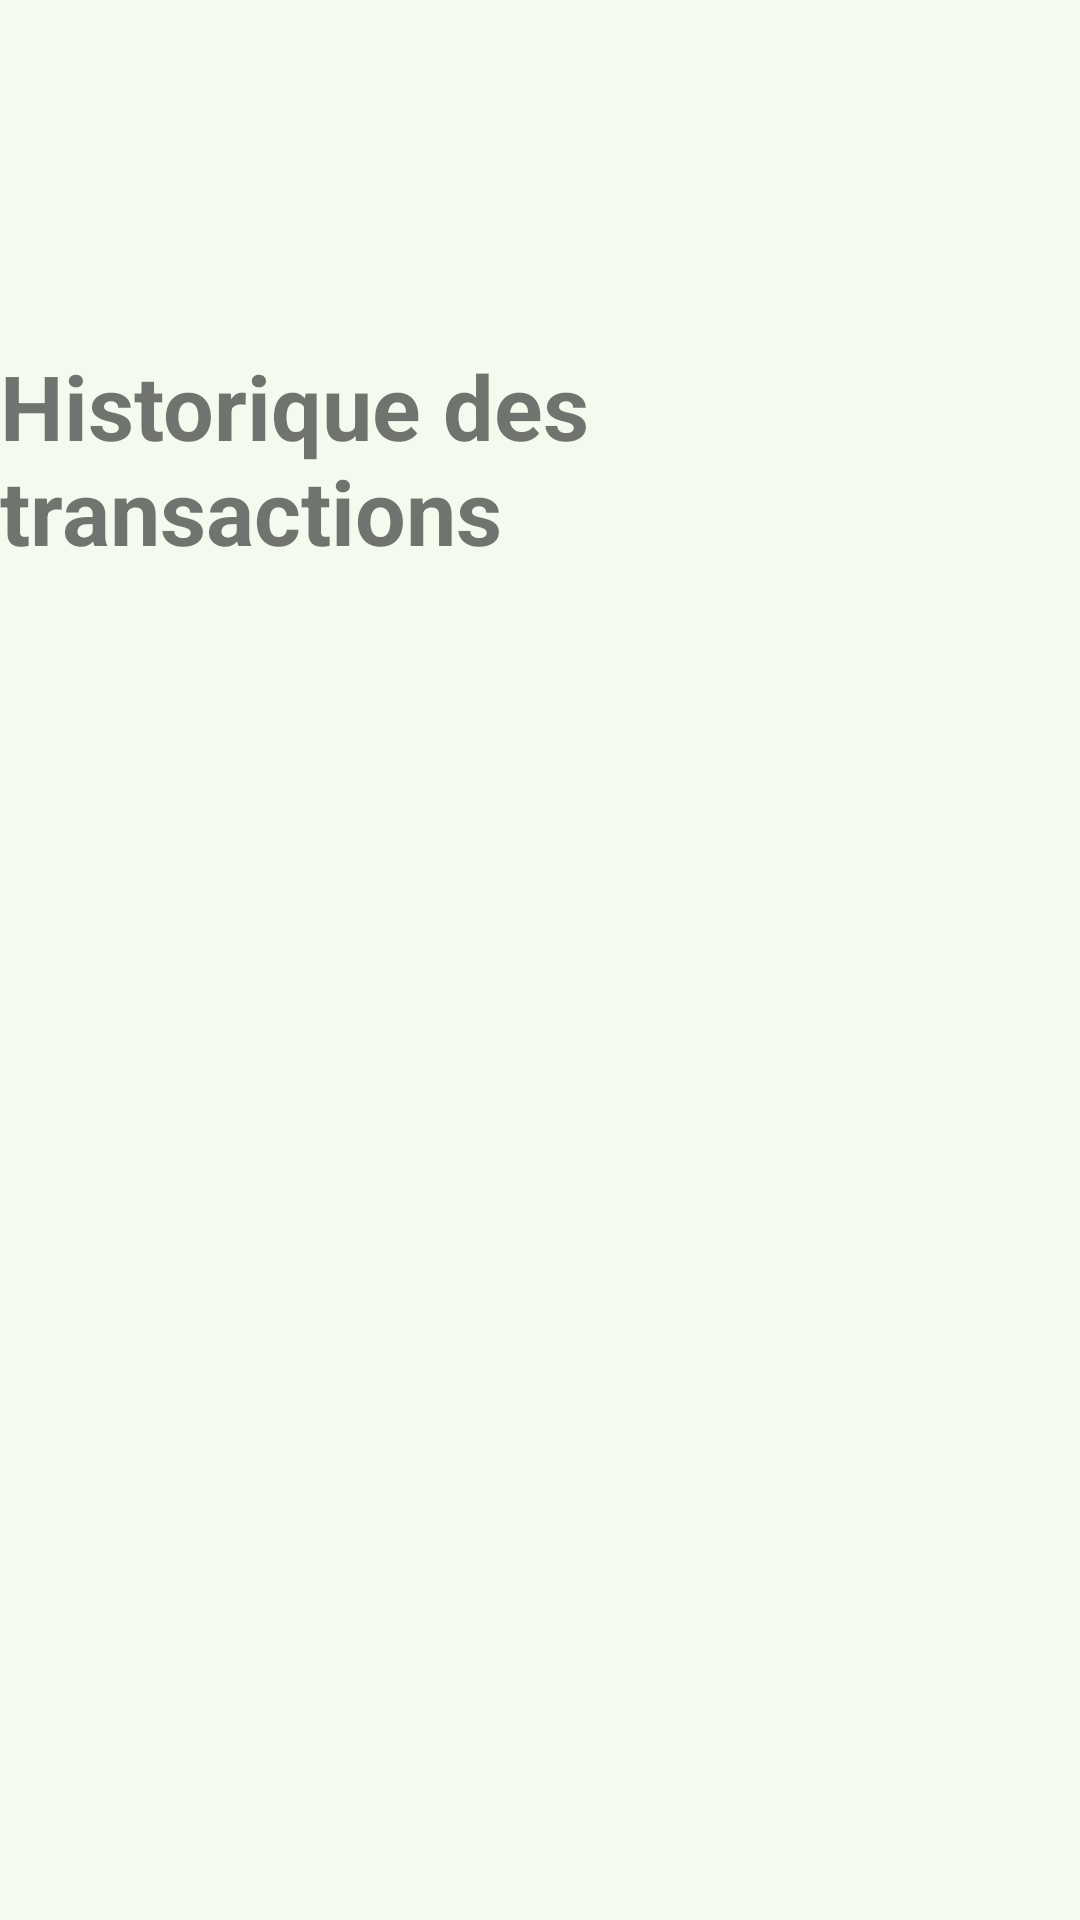

Android layout source for this screen:
<!-- AndroidManifest.xml: application theme Theme.Epsi1 -->
<!-- res/layout/activity_history.xml -->
<?xml version="1.0" encoding="utf-8"?>
<androidx.drawerlayout.widget.DrawerLayout
    xmlns:android="http://schemas.android.com/apk/res/android"
    xmlns:app="http://schemas.android.com/apk/res-auto"
    xmlns:tools="http://schemas.android.com/tools"
    android:id="@+id/drawer_layout"
    android:layout_width="match_parent"
    android:layout_height="match_parent"
    android:background="#168BC34A"
    tools:context=".MainActivity"
    tools:openDrawer="start"
    tools:ignore="ContentDescription">

    
    <LinearLayout
        android:layout_width="match_parent"
        android:layout_height="match_parent"
        android:layout_marginTop="40sp"
        android:orientation="vertical">

        
        <FrameLayout
            android:id="@+id/fragment_container"
            android:layout_width="match_parent"
            android:layout_height="match_parent" />
    </LinearLayout>

    
    <RelativeLayout
        android:id="@+id/main"
        android:layout_width="match_parent"
        android:layout_height="wrap_content"
        tools:context=".History"
        tools:ignore="HardcodedText" >

        
        <TextView
            android:id="@+id/tv_currentMoney"
            android:layout_centerHorizontal="true"
            android:layout_marginTop="115dp"
            android:textSize="30sp"
            android:textStyle="bold"
            android:layout_height="wrap_content"
            android:layout_width="wrap_content"
            android:text="@string/title_historique_transactions" />

        
        <LinearLayout
            android:layout_width="match_parent"
            android:layout_height="match_parent"
            android:orientation="vertical"
            android:padding="16dp"
            android:layout_marginTop="15dp"
            android:layout_below="@id/tv_currentMoney">

            
            <androidx.recyclerview.widget.RecyclerView
                android:id="@+id/recyclerView"
                android:layout_width="match_parent"
                android:layout_height="match_parent" />
        </LinearLayout>
    </RelativeLayout>

    
    <com.google.android.material.navigation.NavigationView
        android:id="@+id/nav_view"
        android:layout_width="wrap_content"
        android:layout_height="match_parent"
        android:layout_gravity="start"
        android:layout_marginTop="100dp"
        app:menu="@menu/navigation_menu" />
</androidx.drawerlayout.widget.DrawerLayout>
<!-- resources referenced by this layout -->
<resources>
  <string name="title_historique_transactions">Historique des transactions</string>
  <style name="Theme.Epsi1" parent="Theme.MaterialComponents.DayNight.DarkActionBar">
          
          <item name="colorPrimary">#FF3636</item>
          <item name="colorPrimaryVariant">@color/red</item>
          <item name="colorOnPrimary">@color/white</item>
          
          <item name="colorSecondary">@color/teal_200</item>
          <item name="colorSecondaryVariant">@color/teal_700</item>
          <item name="colorOnSecondary">@color/black</item>
          
          <item name="android:statusBarColor">?attr/colorPrimaryVariant</item>
          
      </style>
  <color name="red">#FF0000</color>
  <color name="white">#FFFFFFFF</color>
  <color name="teal_200">#FF03DAC5</color>
  <color name="teal_700">#FF018786</color>
  <color name="black">#FF000000</color>
</resources>
